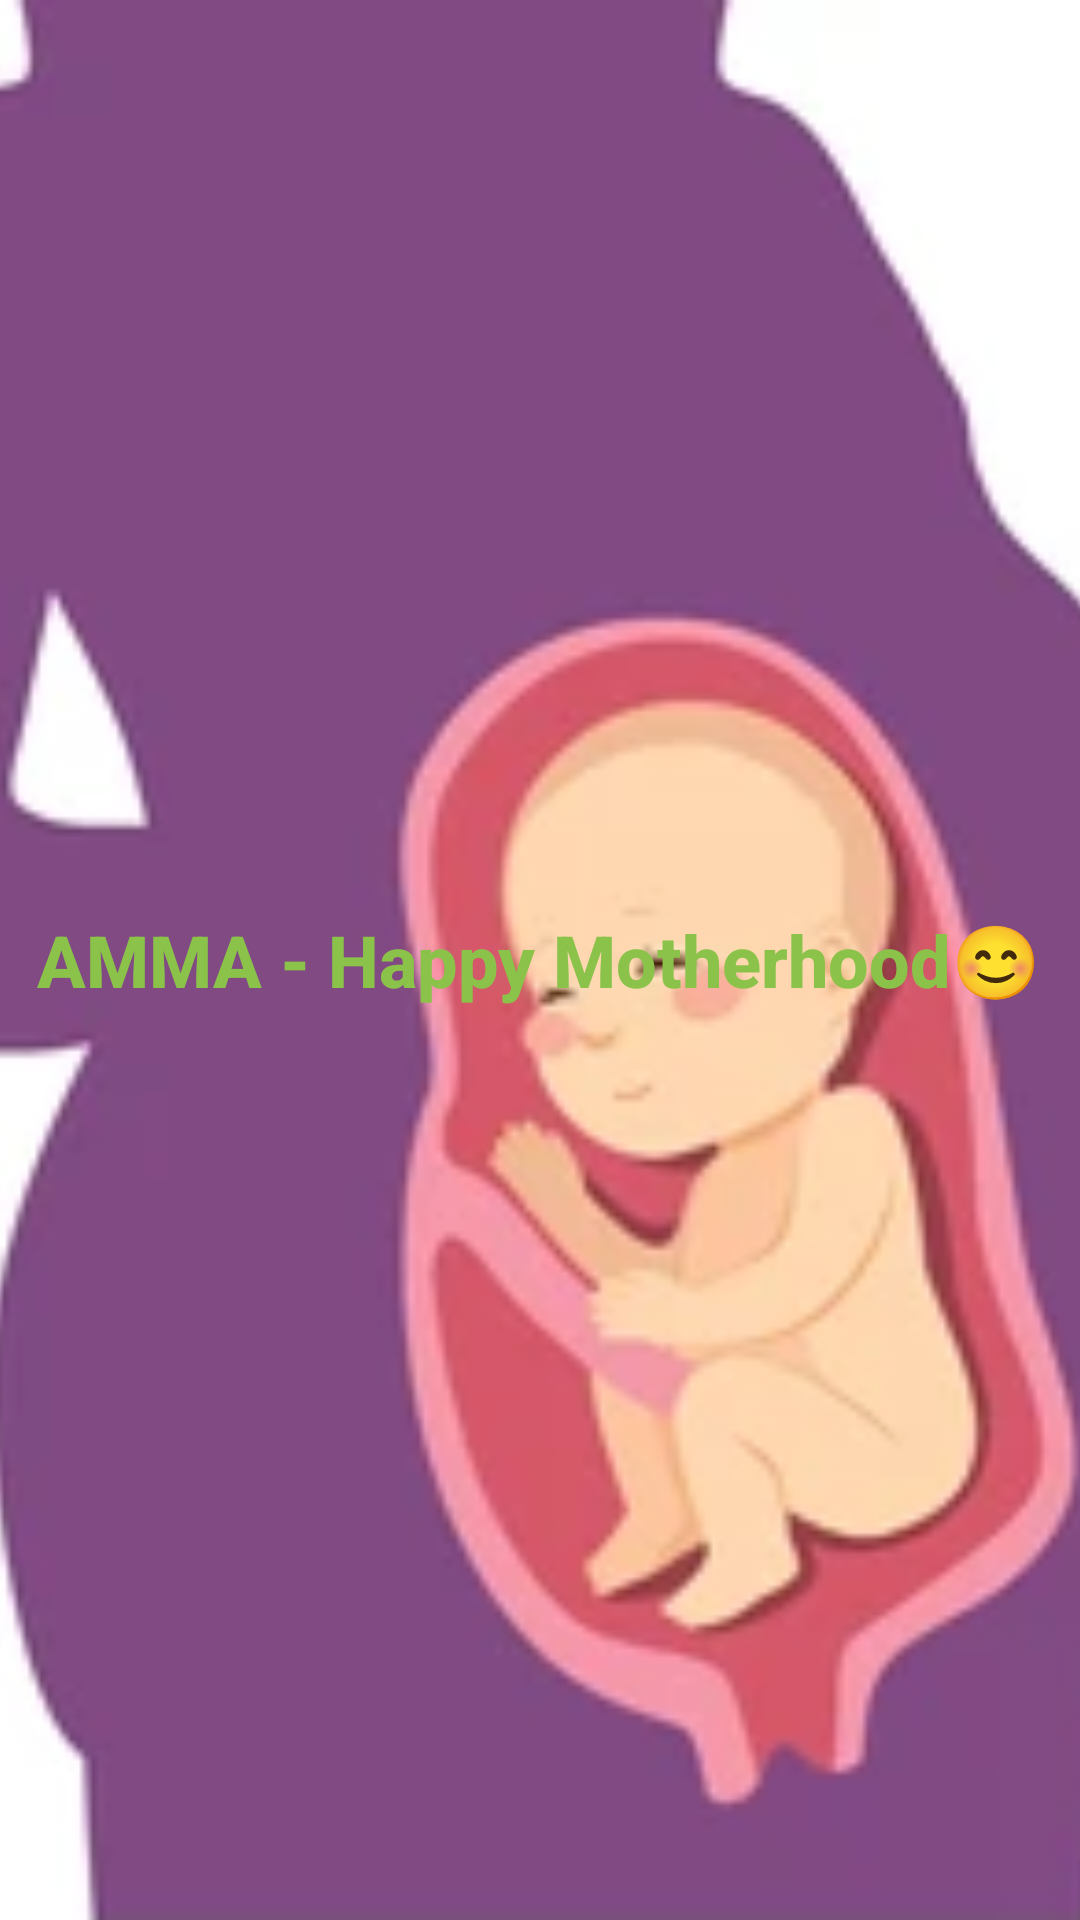

Reconstruct the res/layout file that produces this screen, plus the resources it refers to.
<!-- AndroidManifest.xml: application theme Theme.Amma -->
<!-- res/layout/activity_splash.xml -->
<?xml version="1.0" encoding="utf-8"?>
<RelativeLayout xmlns:android="http://schemas.android.com/apk/res/android"
    android:layout_width="match_parent"
    android:layout_height="match_parent"
    android:background="#FFFFFF">

    <ImageView
        android:id="@+id/splashImage"
        android:layout_width="match_parent"
        android:layout_height="match_parent"
        android:scaleType="centerCrop"
        android:src="@drawable/baby" />

    <TextView
        android:layout_width="wrap_content"
        android:layout_height="wrap_content"
        android:text="AMMA - Happy Motherhood😊"
        android:textColor="#8BC34A"
        android:textSize="24sp"
        android:layout_centerInParent="true"
        android:layout_marginTop="16dp"
        android:layout_marginBottom="16dp"
        android:fontFamily="sans-serif-medium"
        android:textStyle="bold"/>

</RelativeLayout>
<!-- resources referenced by this layout -->
<resources>
  <!-- drawable baby: png bitmap (drawable, 40730 bytes) -->
  <style name="Theme.Amma" parent="Base.Theme.Amma" />
  <style name="Base.Theme.Amma" parent="Theme.Material3.DayNight.NoActionBar">
          
          
      </style>
</resources>
